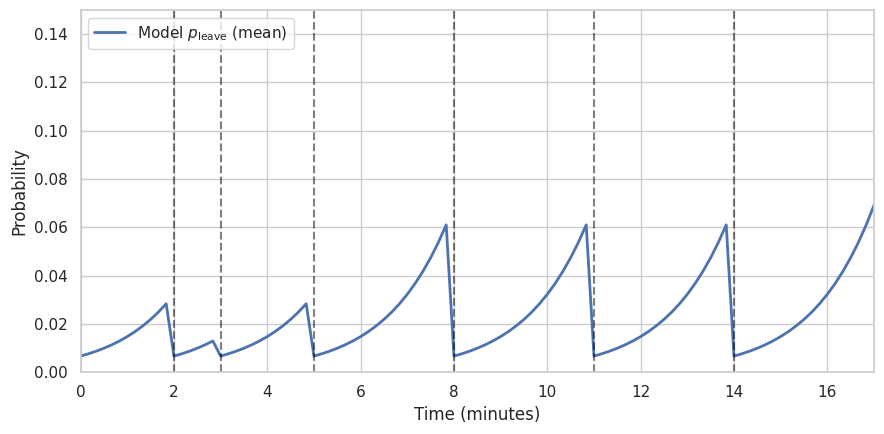

The script that saved this image:
import numpy as np
from scipy.special import expit  # logistic sigmoid


class ExploitationStrategy:
    def __init__(self, threshold, **kwargs):
        # TODO: implement parameters
        self.threshold = threshold

    def stay_on_patch(self, time_on_patch, time_since_last_catch):
        if (time_on_patch > self.threshold) and (
            time_since_last_catch > self.threshold
        ):
            return False
        return True


class IceFishingExploitationStrategy:
    def __init__(
        self,
        time_weight=0.8,
        social_feature_weight=-0.33,
        baseline_weight=-5,
        step_minutes=1.0,
        base_step_minutes=1 / 6,
        rng=None,
    ):
        self.time_weight = time_weight
        self.social_feature_weight = social_feature_weight
        self.baseline_weight = baseline_weight  # baseline weight + first discovery bonus
        self.rng = rng if rng is not None else np.random.default_rng()
        self.step_minutes = step_minutes
        self.base_step_minutes = base_step_minutes  # original time unit was 10s

        self.p_leave = expit(self.baseline_weight)

    def stay_on_patch(self, time_since_last_catch, z_social_feature: float = 0):
        """Return True if agent stays, False if agent leaves."""
        # logistic function: logit^-1(w * f)
        self.p_leave = expit(
            self.baseline_weight
            + self.time_weight * time_since_last_catch
            + self.social_feature_weight * z_social_feature
        )

        if not np.allclose(self.step_minutes, self.base_step_minutes, rtol=0.1):
            self.p_leave = np.clip(self.p_leave, 0.0, 1.0 - 1e-12)  # numeric safety
            # Convert the per-base-interval probability p_base (fit at Δ0) to a constant
            # hazard λ on that interval: p_base = 1 - exp(-λ Δ0) ⇒ λ = -ln(1 - p_base)/Δ0.
            # Then compute the leave probability for the current step Δ via
            # p_step = 1 - exp(-λ Δ). This is exactly equivalent to compounding:
            # p_step = 1 - (1 - p_base)^(Δ/Δ0), making the rule time-step invariant.
            lam = -np.log1p(-self.p_leave) / self.base_step_minutes
            self.p_leave = 1.0 - np.exp(-lam * self.step_minutes)

        return self.rng.random() >= self.p_leave  # True = stay, False = leave

    def reset_p_leave(self):
        self.p_leave = expit(self.baseline_weight)


def simulate_p_and_decisions(strategy: IceFishingExploitationStrategy, times, catch_times, z_social_feature):
    """Return p_leave(t) and leave(t) for one run."""
    p_series = np.zeros_like(times, dtype=float)
    leave_series = np.zeros_like(times, dtype=int)

    last_catch = 0.0
    cidx = 0
    for i, t in enumerate(times):
        while cidx < len(catch_times) and t >= catch_times[cidx]:
            last_catch = catch_times[cidx]
            cidx += 1
        time_since_last = t - last_catch

        stayed = strategy.stay_on_patch(time_since_last_catch=time_since_last, z_social_feature=z_social_feature)  # updates p_leave
        p_series[i] = strategy.p_leave
        leave_series[i] = 0 if stayed else 1

    return p_series, leave_series


if __name__ == "__main__":
    import matplotlib.pyplot as plt
    import seaborn as sns
    import pandas as pd
    # catch_times = [1.5, 3.2, 5.0, 8.2, 11.5, 14.0]
    catch_times = [2.0, 3.0, 5.0, 8.0, 11.0, 14.0]
    z_social_feature=0
    total_minutes = 17.0
    time_weight = 0.8  # 0.13 * 6  # time in minutes, not in 10s intervals
    social_feature_weight = -0.33
    baseline_weight = -5

    for dt in [1 / 6]:  # 0.17, 0.33, 0.5, 1.0
        times = np.arange(0.0, total_minutes + dt, dt)
        n_realizations = 200

        master_rng = np.random.default_rng(42)

        # Simulate multiple realizations
        p_trajs = []
        leave_trajs = []
        for r in range(n_realizations):
            start = IceFishingExploitationStrategy(
                time_weight=time_weight,
                baseline_weight=baseline_weight,
                social_feature_weight=social_feature_weight,
                step_minutes=dt,
            )
            p_series, leave_series = simulate_p_and_decisions(start, times, catch_times, z_social_feature)
            p_trajs.append(p_series)
            leave_trajs.append(leave_series)

        p_trajs = np.vstack(p_trajs)          # shape (R, T)
        leave_trajs = np.vstack(leave_trajs)  # shape (R, T)

        df = pd.DataFrame({
            "time": np.tile(times, n_realizations),
            "leave": leave_trajs.ravel()
        })
        df_stay = df.copy()
        df_stay["leave"] = 1 - df_stay["leave"]
        df["kind"] = "Empirical leave"
        df_stay["kind"] = "Empirical stay"
        df_long = pd.concat([df.rename(columns={"leave": "value"}),
                             df_stay.rename(columns={"leave": "value"})],
                            ignore_index=True)

        mean_p = p_trajs.mean(axis=0)

        # Plot
        sns.set(style="whitegrid")
        fig, ax = plt.subplots(figsize=(9, 4.5))

        # Empirical ribbons via seaborn (mean with 90% CI)
        # sns.lineplot(
        #     data=df_long,
        #     x="time", y="value", hue="kind", hue_order=["Empirical leave"],
        #     estimator="mean", errorbar=("ci", 90),
        #     ax=ax
        # )

        ax.plot(times, mean_p, linewidth=2.0, label="Model $p_{\\text{leave}}$ (mean)")

        # Catch markers
        for ct in catch_times:
            ax.axvline(ct, linestyle="--", alpha=0.5, color="black")

        ax.set_xlabel("Time (minutes)")
        ax.set_ylabel("Probability")
        ax.set_xlim(0, total_minutes)
        ax.set_ylim(0, 0.15)

        handles, labels = ax.get_legend_handles_labels()
        uniq = dict(zip(labels, handles))
        ax.legend(uniq.values(), uniq.keys(), loc="upper left")

        plt.tight_layout()
        plt.show()